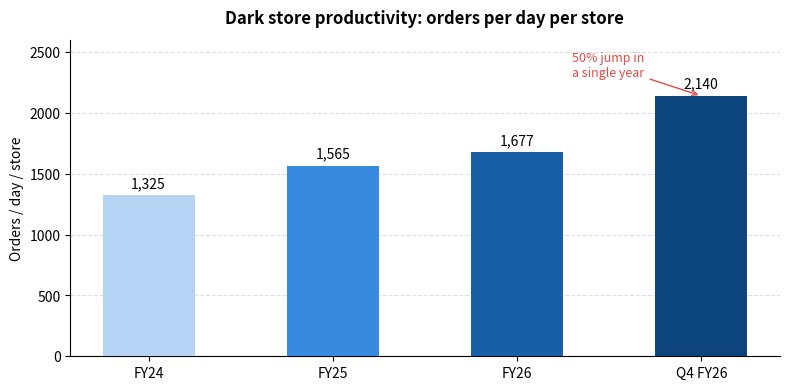

Write the Python code that produced this figure. (Note: this script raises an exception after producing the figure.)
import pandas as pd
import matplotlib.pyplot as plt
import matplotlib.ticker as mtick
import numpy as np

plt.rcParams['figure.dpi'] = 150
plt.rcParams['font.family'] = 'sans-serif'
plt.rcParams['axes.spines.top'] = False
plt.rcParams['axes.spines.right'] = False

opd = pd.DataFrame({
    'period': ['FY24', 'FY25', 'FY26', 'Q4 FY26'],
    'orders_per_day_per_store': [1325, 1565, 1677, 2140]
})

fig, ax = plt.subplots(figsize=(8, 4))
bars = ax.bar(opd['period'], opd['orders_per_day_per_store'],
              color=['#B5D4F4','#378ADD','#185FA5','#0C447C'],
              width=0.5, zorder=3)
ax.set_ylabel('Orders / day / store')
ax.set_title('Dark store productivity: orders per day per store', fontweight='bold', pad=12)
ax.yaxis.grid(True, linestyle='--', alpha=0.4, zorder=0)
ax.set_ylim(0, 2600)
for bar in bars:
    ax.text(bar.get_x() + bar.get_width()/2, bar.get_height() + 40,
            f'{int(bar.get_height()):,}', ha='center', va='bottom', fontsize=10, fontweight='500')
ax.annotate('50% jump in\na single year', xy=(3, 2140), xytext=(2.3, 2300),
            arrowprops=dict(arrowstyle='->', color='#E24B4A'), color='#E24B4A', fontsize=9)
plt.tight_layout()
plt.savefig('../data/chart_store_productivity.png', bbox_inches='tight')
plt.show()
print('Insight: Fixed costs stay flat while orders scale — each incremental order is nearly pure margin.')

# Sources: Zepto DRHP, Zomato Q4 FY26 investor deck, Swiggy Q4 FY26 results
competitors = pd.DataFrame({
    'company':       ['Blinkit',  'Zepto',   'Instamart'],
    'dark_stores':   [1544,       1139,      1062],
    'market_share':  [50,         29,        24],
    'aov_rs':        [709,        650,       619],   # Average Order Value
    'ebitda_status': ['Positive', 'Negative','Negative']
})

fig, axes = plt.subplots(1, 3, figsize=(12, 4))
colors = ['#185FA5', '#1D9E75', '#BA7517']

# Dark stores
axes[0].bar(competitors['company'], competitors['dark_stores'], color=colors, width=0.5)
axes[0].set_title('Dark store count', fontweight='bold')
axes[0].set_ylabel('Stores')
axes[0].yaxis.grid(True, linestyle='--', alpha=0.4)
for i, v in enumerate(competitors['dark_stores']):
    axes[0].text(i, v + 20, str(v), ha='center', fontsize=10)

# Market share
axes[1].bar(competitors['company'], competitors['market_share'], color=colors, width=0.5)
axes[1].set_title('Market share (%)', fontweight='bold')
axes[1].set_ylabel('%')
axes[1].yaxis.grid(True, linestyle='--', alpha=0.4)
for i, v in enumerate(competitors['market_share']):
    axes[1].text(i, v + 0.5, f'{v}%', ha='center', fontsize=10)

# AOV
axes[2].bar(competitors['company'], competitors['aov_rs'], color=colors, width=0.5)
axes[2].set_title('Avg order value (₹)', fontweight='bold')
axes[2].set_ylabel('₹')
axes[2].yaxis.grid(True, linestyle='--', alpha=0.4)
for i, v in enumerate(competitors['aov_rs']):
    axes[2].text(i, v + 5, f'₹{v}', ha='center', fontsize=10)

for ax in axes:
    ax.spines['top'].set_visible(False)
    ax.spines['right'].set_visible(False)

plt.suptitle('Q-commerce competitive landscape: Blinkit vs Zepto vs Instamart (FY26)',
             fontweight='bold', y=1.02)
plt.tight_layout()
plt.savefig('../data/chart_competitor_comparison.png', bbox_inches='tight')
plt.show()

ad = pd.DataFrame({
    'fiscal_year': ['FY24', 'FY25', 'FY26'],
    'ad_revenue_cr': [49, 651, 1636],
    'ad_pct_nrv': [1.1, None, 7.8]
})

fig, ax1 = plt.subplots(figsize=(8, 4))
ax2 = ax1.twinx()

bars = ax1.bar(ad['fiscal_year'], ad['ad_revenue_cr'],
               color=['#9FE1CB','#1D9E75','#0F6E56'], width=0.4, zorder=3)
ax1.set_ylabel('Ad revenue (₹ Crore)', color='#0F6E56')
ax1.set_ylim(0, 2200)
ax1.yaxis.grid(True, linestyle='--', alpha=0.3, zorder=0)

pct_vals = [1.1, None, 7.8]
pct_x = [0, 2]
pct_y = [1.1, 7.8]
ax2.plot(pct_x, pct_y, 'o--', color='#BA7517', linewidth=2, markersize=7, zorder=4)
ax2.set_ylabel('Ad rev as % of NRV', color='#BA7517')
ax2.set_ylim(0, 12)

for bar in bars:
    ax1.text(bar.get_x() + bar.get_width()/2, bar.get_height() + 30,
             f'₹{int(bar.get_height())}Cr', ha='center', fontsize=9)

ax1.set_title('Ad revenue: from side income to core business (33× growth in 2 years)',
              fontweight='bold', pad=12)
ax1.spines['top'].set_visible(False)
ax2.spines['top'].set_visible(False)
plt.tight_layout()
plt.savefig('../data/chart_ad_revenue.png', bbox_inches='tight')
plt.show()
print('Insight: Ad revenue is high-margin (no delivery cost). At 7.8% of NRV it is already subsidising last-mile operations.')

# At current trajectory, when does loss % of revenue hit zero?
loss_pct = pd.DataFrame({
    'fiscal_year': ['FY23', 'FY24', 'FY25', 'FY26'],
    'loss_pct': [63, 28, 42, 26]
})

# Simple linear extrapolation on FY24 and FY26 trend
years_numeric = [2024, 2026]
loss_values = [28, 26]
coeffs = np.polyfit(years_numeric, loss_values, 1)
breakeven_year = -coeffs[1] / coeffs[0]

future_years = list(range(2024, 2032))
projected = [max(0, coeffs[0]*y + coeffs[1]) for y in future_years]

fig, ax = plt.subplots(figsize=(9, 4))
ax.plot(['FY23','FY24','FY25','FY26'], loss_pct['loss_pct'],
        'o-', color='#E24B4A', linewidth=2.5, markersize=7, label='Actual', zorder=4)
proj_labels = [f'FY{str(y)[2:]}' for y in future_years]
ax.plot(proj_labels, projected, 'o--', color='#888780', linewidth=1.5,
        markersize=5, label='Linear projection', zorder=3)
ax.axhline(0, color='#1D9E75', linewidth=1.5, linestyle=':', label='Breakeven')
ax.fill_between(proj_labels, projected, 0, alpha=0.07, color='#1D9E75')
ax.set_ylabel('Net loss as % of revenue')
ax.set_title('Path to breakeven: loss % of revenue trend & projection', fontweight='bold', pad=12)
ax.yaxis.grid(True, linestyle='--', alpha=0.4)
ax.legend(fontsize=9)
ax.spines['top'].set_visible(False)
ax.spines['right'].set_visible(False)
plt.tight_layout()
plt.savefig('../data/chart_breakeven_path.png', bbox_inches='tight')
plt.show()
print(f'Linear projection suggests revenue breakeven around FY{str(int(breakeven_year))[2:]}.')
print('Note: FY25 loss spike was due to aggressive dark store expansion — a one-time capex cycle, not structural deterioration.')
